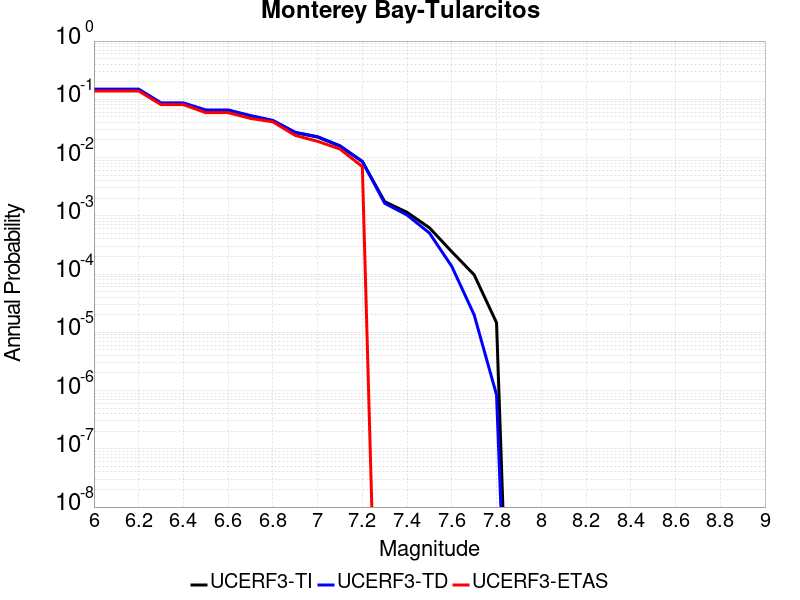

Data behind this chart, as committed beside it:
Magnitude, UCERF3-TI Prob, UCERF3-TD Prob, UCERF3-ETAS Prob
6.0, 0.1455, 0.1497, 0.139
6.1, 0.1455, 0.1497, 0.139
6.2, 0.1455, 0.1497, 0.139
6.3, 0.08488, 0.08678, 0.081
6.4, 0.08488, 0.08678, 0.081
6.5, 0.06435, 0.06568, 0.059
6.6, 0.06431, 0.06565, 0.059
6.7, 0.05163, 0.05264, 0.047
6.8, 0.04263, 0.04343, 0.041
6.9, 0.02674, 0.02717, 0.024
7.0, 0.02249, 0.02284, 0.019
7.1, 0.01574, 0.01595, 0.014
7.2, 0.008533, 0.008589, 0.007
7.3, 0.00175, 0.00164, 0.0
7.4, 0.001146, 0.001031, 0.0
7.5, 6.230338E-4, 5.058371E-4, 0.0
7.6, 2.4187364E-4, 1.3525903E-4, 0.0
7.7, 9.698781E-5, 1.9897427E-5, 0.0
7.8, 1.4589103E-5, 8.438985E-7, 0.0
